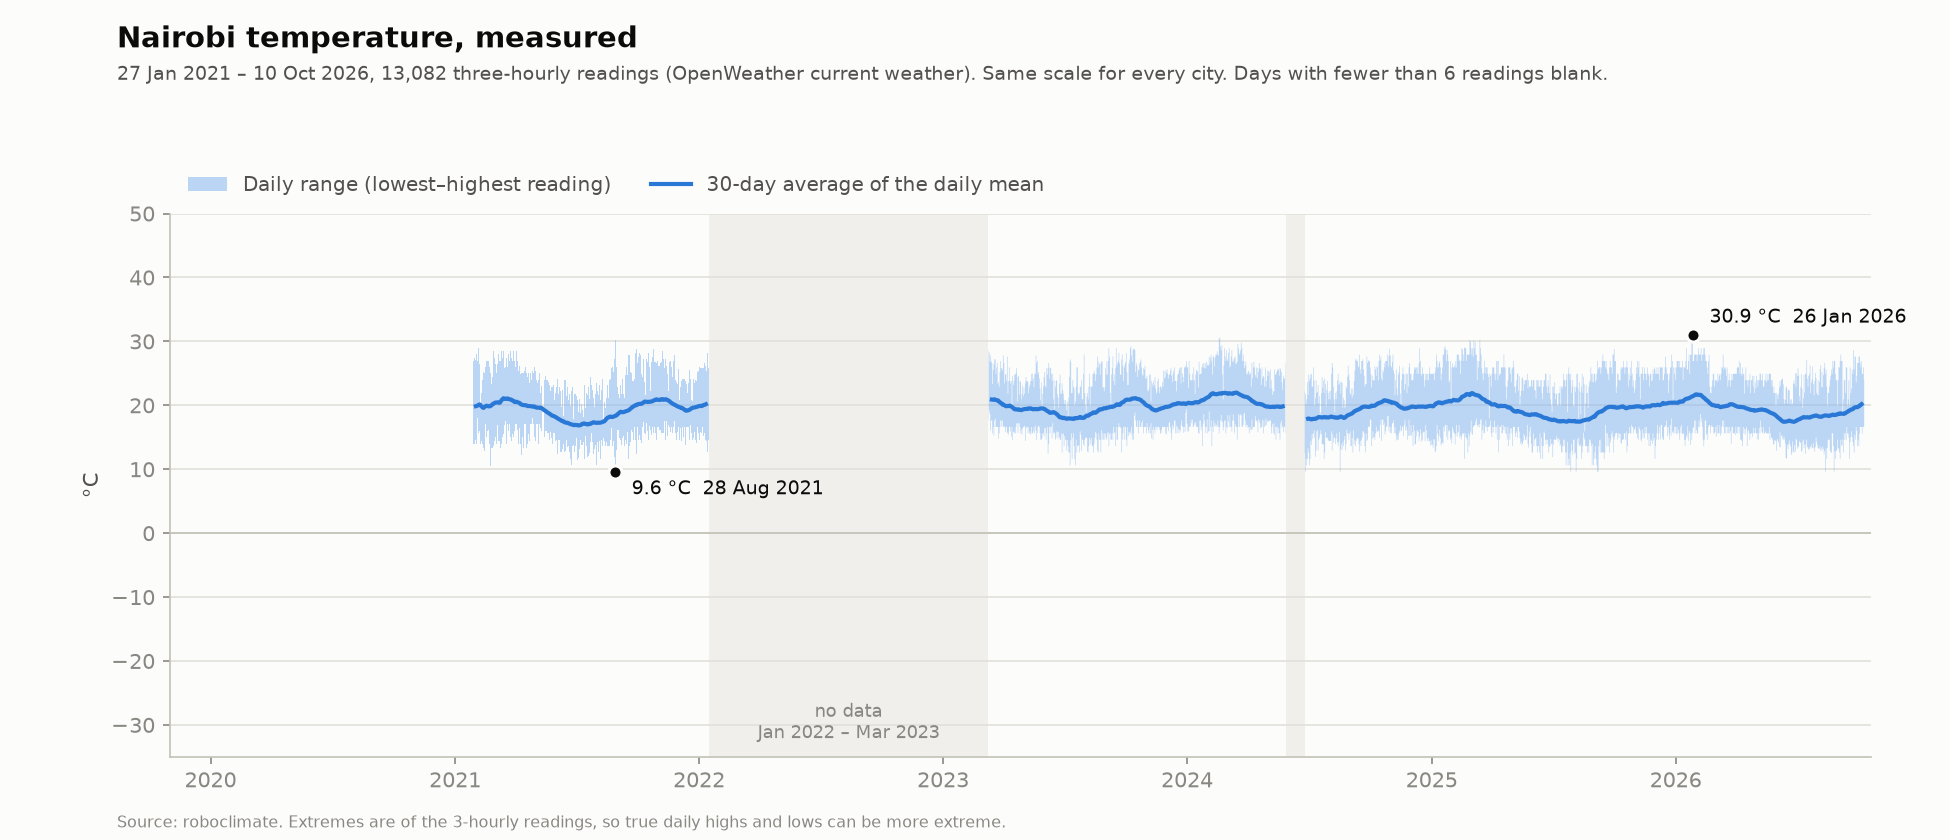

The table this chart was drawn from, first rows:
date, min, max, mean, readings, avg30
2021-01-27, 13.00, 27.00, 20.98, 7, 
2021-01-28, 14.00, 27.00, 20.61, 8, 
2021-01-29, 14.44, 28.00, 18.30, 8, 
2021-01-30, 13.89, 27.38, 18.83, 8, 
2021-01-31, 14.51, 27.03, 18.82, 8, 
2021-02-01, 13.57, 26.43, 19.80, 8, 19.87
2021-02-02, 14.00, 28.00, 21.30, 8, 19.90
2021-02-03, 18.00, 26.87, 21.98, 8, 19.93
2021-02-04, 17.00, 30.00, 21.69, 8, 20.00
2021-02-05, 15.67, 29.00, 20.80, 8, 20.05
2021-02-06, 15.93, 26.43, 20.85, 8, 20.12
2021-02-07, 14.44, 23.43, 19.80, 8, 20.12
2021-02-08, 13.89, 20.00, 17.20, 8, 19.99
2021-02-09, 14.44, 22.00, 18.88, 8, 19.87
2021-02-10, 17.00, 23.43, 19.98, 8, 19.78
2021-02-11, 13.89, 24.00, 17.99, 8, 19.68
2021-02-12, 13.33, 25.15, 20.29, 8, 19.60
2021-02-13, 17.00, 23.00, 19.89, 8, 19.62
2021-02-14, 12.78, 25.00, 18.27, 8, 19.75
2021-02-15, 17.00, 26.00, 21.08, 8, 19.84
2021-02-16, 13.89, 27.43, 20.63, 8, 19.90
2021-02-17, 15.00, 27.00, 20.55, 8, 19.94
2021-02-18, 16.00, 27.00, 21.36, 8, 19.90
2021-02-19, 15.13, 28.00, 21.28, 8, 19.87
2021-02-20, 16.11, 27.00, 21.89, 8, 19.82
2021-02-21, 13.89, 26.00, 20.09, 8, 19.85
2021-02-22, 12.22, 24.44, 16.56, 8, 19.85
2021-02-23, 10.56, 25.00, 16.53, 8, 19.89
2021-02-24, 13.33, 23.33, 17.47, 8, 20.00
2021-02-25, 12.22, 22.22, 16.59, 8, 20.10
2021-02-26, 13.33, 24.44, 18.78, 8, 20.12
2021-02-27, 13.57, 28.43, 21.18, 8, 20.24
2021-02-28, 14.00, 28.43, 22.15, 8, 20.30
2021-03-01, 14.44, 27.43, 21.36, 8, 20.37
2021-03-02, 15.00, 26.43, 20.64, 8, 20.43
2021-03-03, 16.00, 27.43, 21.12, 8, 20.43
2021-03-04, 14.00, 25.00, 19.95, 8, 20.44
2021-03-05, 16.87, 26.43, 21.18, 8, 20.47
2021-03-06, 15.00, 27.00, 20.21, 8, 20.45
2021-03-07, 14.44, 28.00, 21.64, 8, 20.41
2021-03-08, 14.44, 27.00, 21.07, 8, 20.38
2021-03-09, 13.33, 26.44, 20.79, 8, 20.42
2021-03-10, 13.33, 27.00, 20.64, 8, 20.59
2021-03-11, 13.89, 28.57, 21.88, 8, 20.74
2021-03-12, 16.00, 27.00, 20.59, 8, 20.86
2021-03-13, 15.00, 27.43, 21.38, 8, 21.01
2021-03-14, 15.59, 28.43, 22.18, 8, 21.09
2021-03-15, 16.00, 28.00, 22.02, 8, 21.09
2021-03-16, 16.87, 25.87, 20.05, 8, 21.03
2021-03-17, 17.57, 26.00, 21.13, 8, 21.02
2021-03-18, 14.44, 26.00, 20.88, 8, 21.01
2021-03-19, 13.89, 27.43, 21.47, 8, 20.99
2021-03-20, 17.00, 26.00, 20.79, 8, 21.07
2021-03-21, 16.00, 25.43, 20.04, 8, 21.04
2021-03-22, 16.00, 28.00, 21.12, 8, 21.01
2021-03-23, 17.00, 27.00, 21.11, 8, 20.94
2021-03-24, 17.00, 28.00, 21.64, 8, 20.93
2021-03-25, 15.00, 28.43, 21.19, 8, 20.92
2021-03-26, 14.44, 27.44, 21.14, 8, 20.88
2021-03-27, 12.78, 28.00, 21.01, 8, 20.78
... 2,023 more rows
